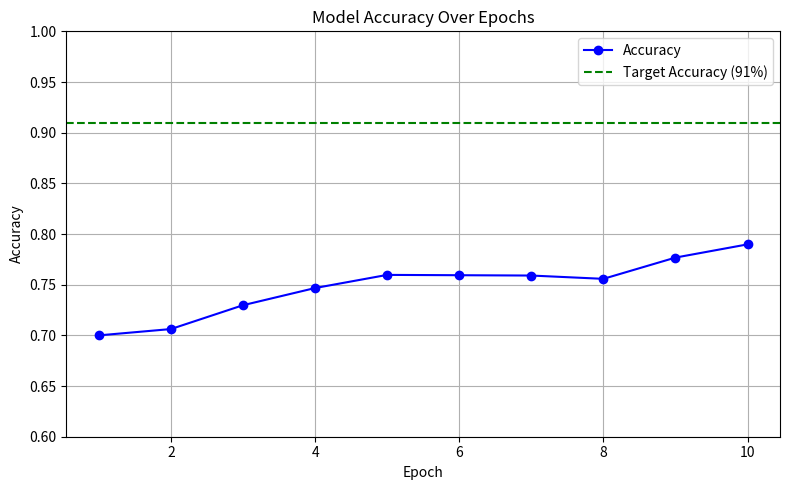

Recreate this plot in Python.
import matplotlib.pyplot as plt
import numpy as np

# Set seed for reproducibility
np.random.seed(42)

# Create 10 epochs
epochs = np.arange(1, 11)

# Generate accuracy with realistic fluctuations
accuracy = [0.70]  # start at 70%
for _ in range(1, 10):
    # Add a small positive trend with random fluctuation
    change = np.random.uniform(-0.005, 0.025)  # can go slightly down or mostly up
    new_accuracy = min(max(accuracy[-1] + change, 0.6), 0.91)  # keep within bounds
    accuracy.append(new_accuracy)

# Convert to NumPy array for plotting
accuracy = np.array(accuracy)

# Plotting
plt.figure(figsize=(8, 5))
plt.plot(epochs, accuracy, marker='o', color='blue', label='Accuracy')
plt.axhline(y=0.91, color='green', linestyle='--', label='Target Accuracy (91%)')

# Labeling
plt.title('Model Accuracy Over Epochs')
plt.xlabel('Epoch')
plt.ylabel('Accuracy')
plt.ylim(0.6, 1.0)
plt.grid(True)
plt.legend()

# Show plot
plt.tight_layout()
plt.show()
